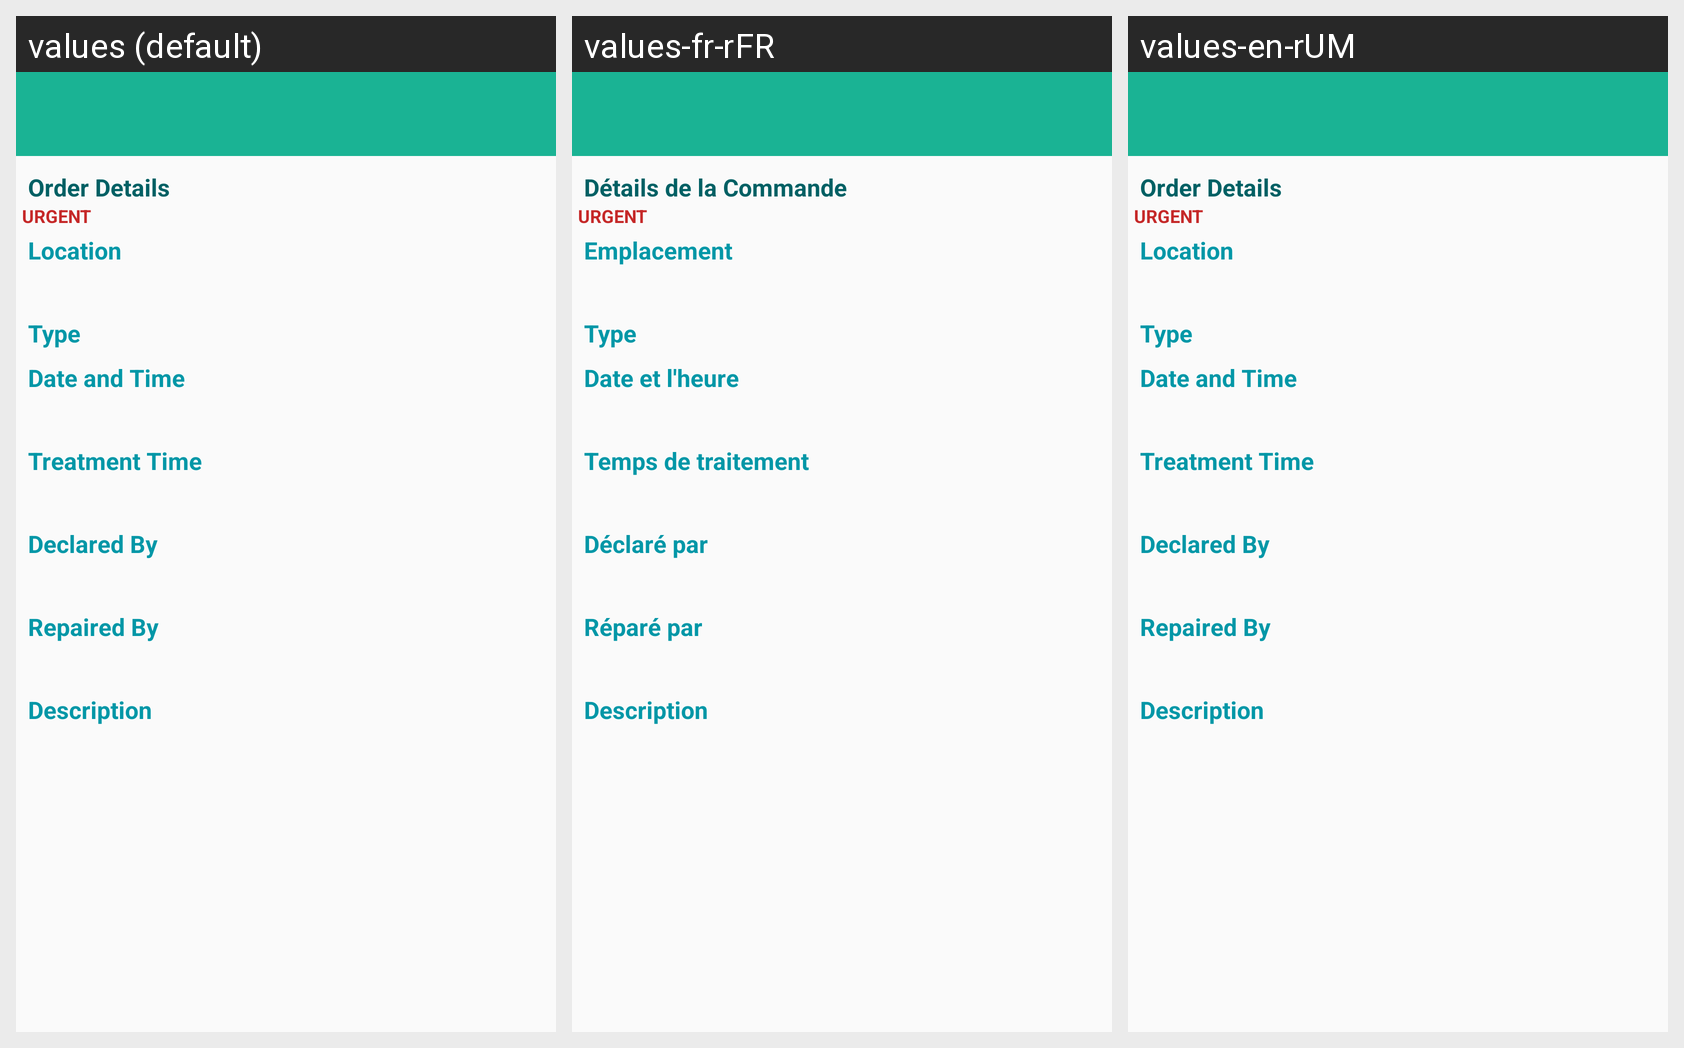

Here is an Android app screen in its default locale and in the app's own translations. Write out the translated-string differences for the strings that appear on this screen.
Android screen res/layout/activity_show_order.xml rendered under 3 locales, left to right: values (default), values-fr-rFR, values-en-rUM. Device: Nexus 5 (rendered at 1080×1920; each locale shown at half size, 540×960, under a caption strip naming it); theme AppThemeNoActionBar.
Strings drawn on this screen, with the default value and each locale's value (text and hints the layout hard-codes, and strings that could not be matched under every locale, appear in the picture but are not listed):

text_order_details
  values: Order Details
  values-fr-rFR: Détails de la Commande
  values-en-rUM: Order Details

text_order_urgent
  values: URGENT
  values-fr-rFR: URGENT
  values-en-rUM: URGENT

text_show_order_location
  values: Location
  values-fr-rFR: Emplacement
  values-en-rUM: Location

text_show_order_type
  values: Type
  values-fr-rFR: Type
  values-en-rUM: Type

text_show_order_date_time
  values: Date and Time
  values-fr-rFR: Date et l'heure 
  values-en-rUM: Date and Time

text_show_order_treatment_time
  values: Treatment Time
  values-fr-rFR: Temps de traitement
  values-en-rUM: Treatment Time

text_show_order_declared_by_time
  values: Declared By
  values-fr-rFR: Déclaré par
  values-en-rUM: Declared By

text_show_order_repaired_by
  values: Repaired By
  values-fr-rFR: Réparé par
  values-en-rUM: Repaired By

text_show_order_description
  values: Description
  values-fr-rFR: Description
  values-en-rUM: Description
